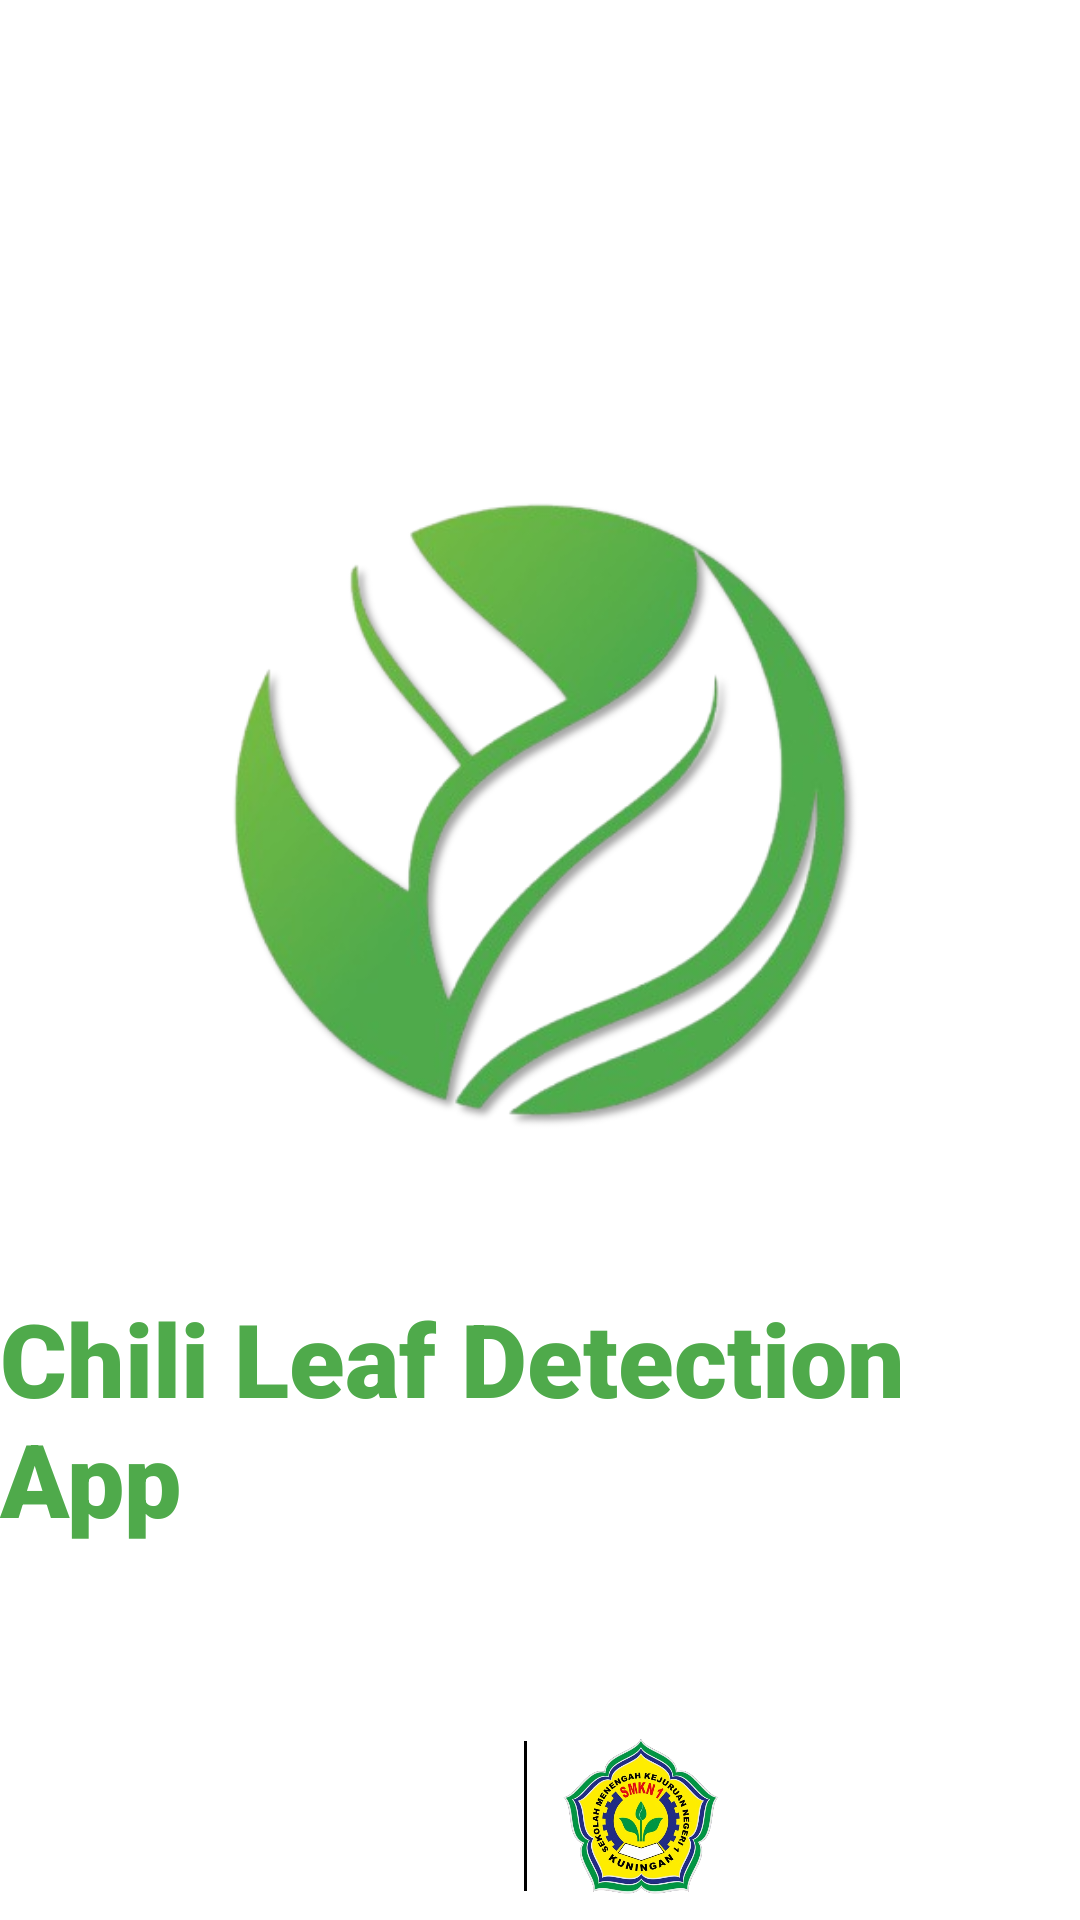

Produce the Android XML layout that renders to this screen, including the resource entries it uses.
<!-- AndroidManifest.xml: application theme Theme.ChiliLeafApp -->
<!-- res/layout/activity_splash_screen.xml -->
<?xml version="1.0" encoding="utf-8"?>
<androidx.constraintlayout.widget.ConstraintLayout xmlns:android="http://schemas.android.com/apk/res/android"
    xmlns:app="http://schemas.android.com/apk/res-auto"
    xmlns:tools="http://schemas.android.com/tools"
    android:id="@+id/main"
    android:layout_width="match_parent"
    android:layout_height="match_parent"
    tools:context=".ui.SplashScreenActivity">

    <ImageView
        android:id="@+id/imageView"
        android:layout_width="300dp"
        android:layout_height="300dp"
        android:layout_marginBottom="100dp"
        android:contentDescription="@string/desc_image_logo"
        android:src="@drawable/logoo"
        app:layout_constraintBottom_toBottomOf="parent"
        app:layout_constraintEnd_toEndOf="parent"
        app:layout_constraintStart_toStartOf="parent"
        app:layout_constraintTop_toTopOf="parent" />

    <TextView
        android:id="@+id/appName"
        android:layout_width="wrap_content"
        android:layout_height="wrap_content"
        android:layout_marginTop="10dp"
        android:fontFamily="sans-serif-black"
        android:text="@string/app_name"
        android:textColor="@color/green_primary"
        android:textSize="34sp"
        app:layout_constraintEnd_toEndOf="parent"
        app:layout_constraintStart_toStartOf="parent"
        app:layout_constraintTop_toBottomOf="@+id/imageView" />

    <androidx.constraintlayout.widget.ConstraintLayout
        android:layout_width="wrap_content"
        android:layout_height="wrap_content"
        android:layout_marginTop="60dp"
        app:layout_constraintTop_toBottomOf="@id/appName"
        app:layout_constraintStart_toStartOf="parent"
        app:layout_constraintEnd_toEndOf="parent">

        
        <ImageView
            android:id="@+id/logoUniku"
            android:layout_width="50dp"
            android:layout_height="50dp"
            android:layout_marginEnd="8dp"
            android:src="@drawable/uniku"
            android:contentDescription="@string/logo_universitas_kuningan"
            app:layout_constraintTop_toTopOf="parent"
            app:layout_constraintBottom_toBottomOf="parent"
            app:layout_constraintEnd_toStartOf="@+id/verticalDivider" />

        
        <View
            android:id="@+id/verticalDivider"
            android:layout_width="1dp"
            android:layout_height="50dp"
            android:layout_marginStart="8dp"
            android:layout_marginEnd="8dp"
            android:background="@color/black"
            app:layout_constraintTop_toTopOf="parent"
            app:layout_constraintBottom_toBottomOf="parent"
            app:layout_constraintLeft_toLeftOf="@id/logoUniku"
            app:layout_constraintRight_toRightOf="@id/logoSMK" />

        
        <ImageView
            android:id="@+id/logoSMK"
            android:layout_width="60dp"
            android:layout_height="60dp"
            android:layout_marginStart="8dp"
            android:src="@drawable/ic_sekolah"
            android:contentDescription="@string/logo_smk_negeri_1_kuningan"
            app:layout_constraintTop_toTopOf="parent"
            app:layout_constraintBottom_toBottomOf="parent"
            app:layout_constraintStart_toEndOf="@id/verticalDivider" />
    </androidx.constraintlayout.widget.ConstraintLayout>


</androidx.constraintlayout.widget.ConstraintLayout>
<!-- resources referenced by this layout -->
<resources>
  <color name="black">#FF000000</color>
  <color name="green_primary">#4FAA4B</color>
  <!-- drawable ic_sekolah: png bitmap (drawable, 292917 bytes) -->
  <!-- drawable logoo: png bitmap (drawable, 111482 bytes) -->
  <string name="app_name">Chili Leaf Detection App</string>
  <string name="desc_image_logo">Logo Deteksi Penyakit Cabai</string>
  <string name="logo_smk_negeri_1_kuningan">Logo SMK Negeri 1 Kuningan</string>
  <string name="logo_universitas_kuningan">Logo Universitas Kuningan</string>
  <style name="Theme.ChiliLeafApp" parent="Base.Theme.ChiliLeafApp" />
  <style name="Base.Theme.ChiliLeafApp" parent="Theme.MaterialComponents.DayNight">
          
          <item name="colorPrimary">@color/green_primary</item>
          <item name="colorPrimaryVariant">@color/green_primary_dark</item>
          <item name="colorOnPrimary">@color/white</item>
  
          
          <item name="android:windowBackground">@color/white</item>
          <item name="colorSurface">@color/white</item>
          <item name="colorOnSurface">@color/text_dark</item>
  
          
          <item name="colorAccent">@color/green_accent</item>
          <item name="colorSecondary">@color/button_primary</item>
  
          
          <item name="android:textColorPrimary">@color/text_dark</item>
          <item name="android:textColorSecondary">@color/gray</item>
  
          
          <item name="android:statusBarColor">?attr/colorPrimaryVariant</item>
      </style>
  <color name="green_primary_dark">#388E3C</color>
  <color name="white">#FFFFFFFF</color>
  <color name="text_dark">#1D392A</color>
  <color name="green_accent">#81C784</color>
  <color name="button_primary">#2E7D32</color>
  <color name="gray">#D1C4E9</color>
</resources>
